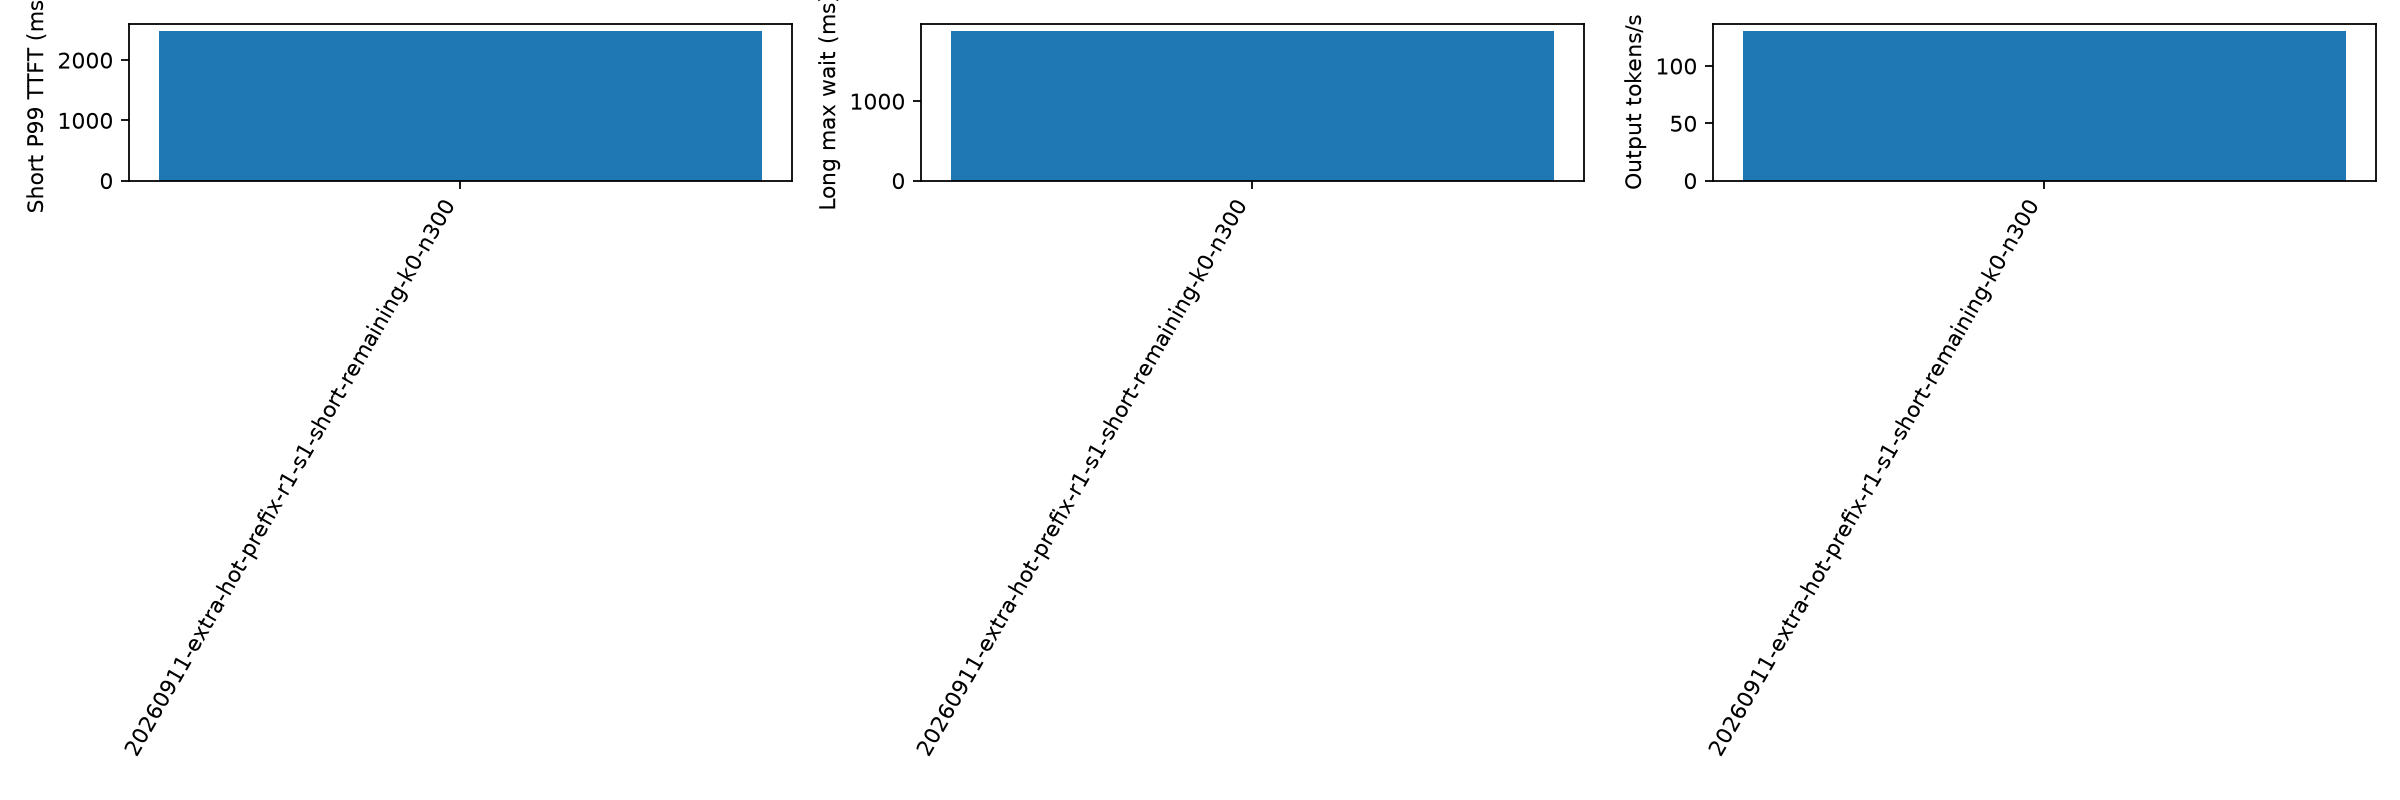

Values plotted in this chart, from the file beside it:
aging_ms, cache_hit_rate, candidate_limit, duration_s, export_error, failed, forced_stop, long_missing_server_record, long_not_admitted, long_wait_lower_bound_max_ms, long_wait_max_ms, no_client_record, output_tokens_per_s, planned, policy, policy_fallback_calls, prefill_total_admission_wall_ms_p99, prefill_total_admission_wall_ms_sum, prefill_total_calls, prefill_total_cpu_ms_p99, prefill_total_cpu_ms_sum, prefill_total_scoring_wall_ms_p99, prefill_total_scoring_wall_ms_sum, prefill_total_wall_ms_p99
500.0, 0.6136, 0, 295.1, , 0, False, 0, 0, , 1877, 0, 130.1, 300, short-remaining, 0, 0.2035, 30.5, 417, 1.603, 428.5, 0.2772, 40.03, 1.603
